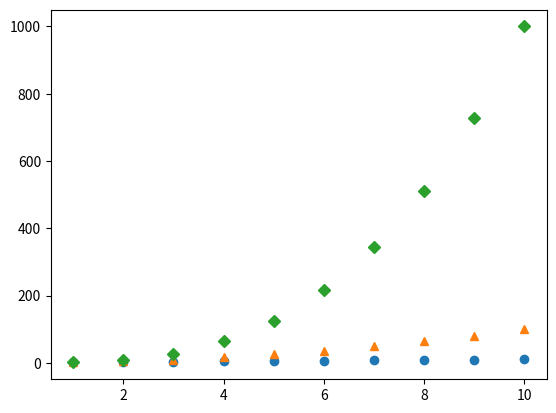

Python code for this plot:
import matplotlib.pyplot as plt

X = list(range(1,11))

# List  Comprehension

Y1 = [n for n in X]
Y2 = [n*n for n in X]
Y3 = [n*n*n for n in X]

print(X)
print(Y1)
print(Y2)
print(Y3)

plt.plot(X, Y1, "o")
plt.plot(X, Y2, "^")
plt.plot(X, Y3, "D")

plt.show()